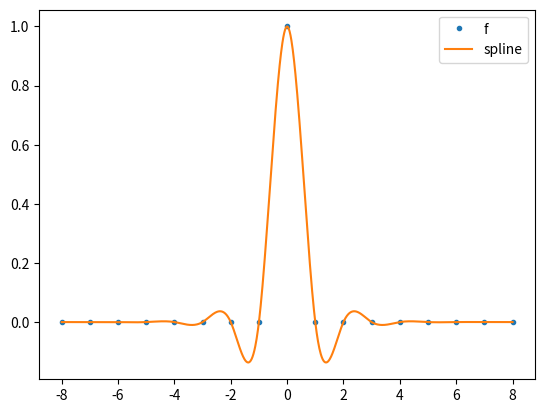

The matplotlib source for this figure:
import numpy as np
import matplotlib.pyplot as plt


def f(tx):
    return 1 if tx == 0 else 0


t = [i-8 for i in range(17)]


# https://en.wikipedia.org/wiki/Tridiagonal_matrix_algorithm
def TDMA(a, b, c, d):
    n = len(d)
    cNew = np.zeros(n-1, float)  # c'[i]
    dNew = np.zeros(n, float)  # d'[i]
    x = np.zeros(n, float)  # x[i]

    cNew[0] = c[0]/b[0]
    dNew[0] = d[0]/b[0]

    for i in range(1, n-1):
        cNew[i] = c[i]/(b[i] - a[i]*cNew[i-1])
    for i in range(1, n):
        dNew[i] = (d[i] - a[i]*dNew[i-1])/(b[i] - a[i]*cNew[i-1])
    x[n-1] = dNew[n-1]
    for i in range(n-2, 0, -1):
        x[i] = dNew[i] - cNew[i]*x[i+1]
    return x


h = [t[i+1]-t[i] for i in range(len(t)-1)]
b = [2 for i in range(len(t)-2)]
lambda1 = [h[i]/(h[i-1]+h[i]) for i in range(1, len(t)-1)]  # c
mu = [h[i-1]/(h[i-1]+h[i]) for i in range(1, len(t)-1)]  # a
coeff2 = [(f(t[i])-f(t[i-1]))/(t[i]-t[i-1])
          for i in range(1, len(t))]  # f[t_i-1, t_i]
coeff3 = [(coeff2[i]-coeff2[i-1])/(h[i-1]+h[i])
          for i in range(1, len(coeff2))]  # f[t_i-1, t_i, t_i+1]
d = [6*coeff3[i] for i in range(len(coeff3))]  # d

M = [0, *TDMA(mu, b, lambda1, d), 0]
print(M)
C = [(f(t[i+1])+f(t[i]))/2 - h[i]**2/12 * (M[i+1]+M[i])
     for i in range(len(t)-1)]
D = [(f(t[i+1])-f(t[i]))/h[i] - h[i]/6 * (M[i+1]-M[i])
     for i in range(len(t)-1)]


def spline(tx):
    for i in range(len(t)-1):
        if t[i] <= tx and tx <= t[i+1]:
            return splineHelp(tx, i)
    print(tx)


def splineHelp(tx, i):
    return C[i] + D[i] * (tx - (t[i]+t[i+1])/2) + M[i+1] * (tx - t[i])**3/(6*h[i]) - M[i] * (tx-t[i+1])**3/(6*h[i])


xRange = np.linspace(-8, 8, 1000)
print("t =", t)
print("h =", h)
print("C =", C)
print("D =", D)
print("M =", M)
print("f =", [f(tx) for tx in t])
print("spline =", [round(spline(tx), 3) for tx in t])
plt.plot(t, [f(x) for x in t], ".", label="f")
plt.plot(xRange, [spline(x) for x in xRange], label="spline")
plt.legend()
plt.show()
